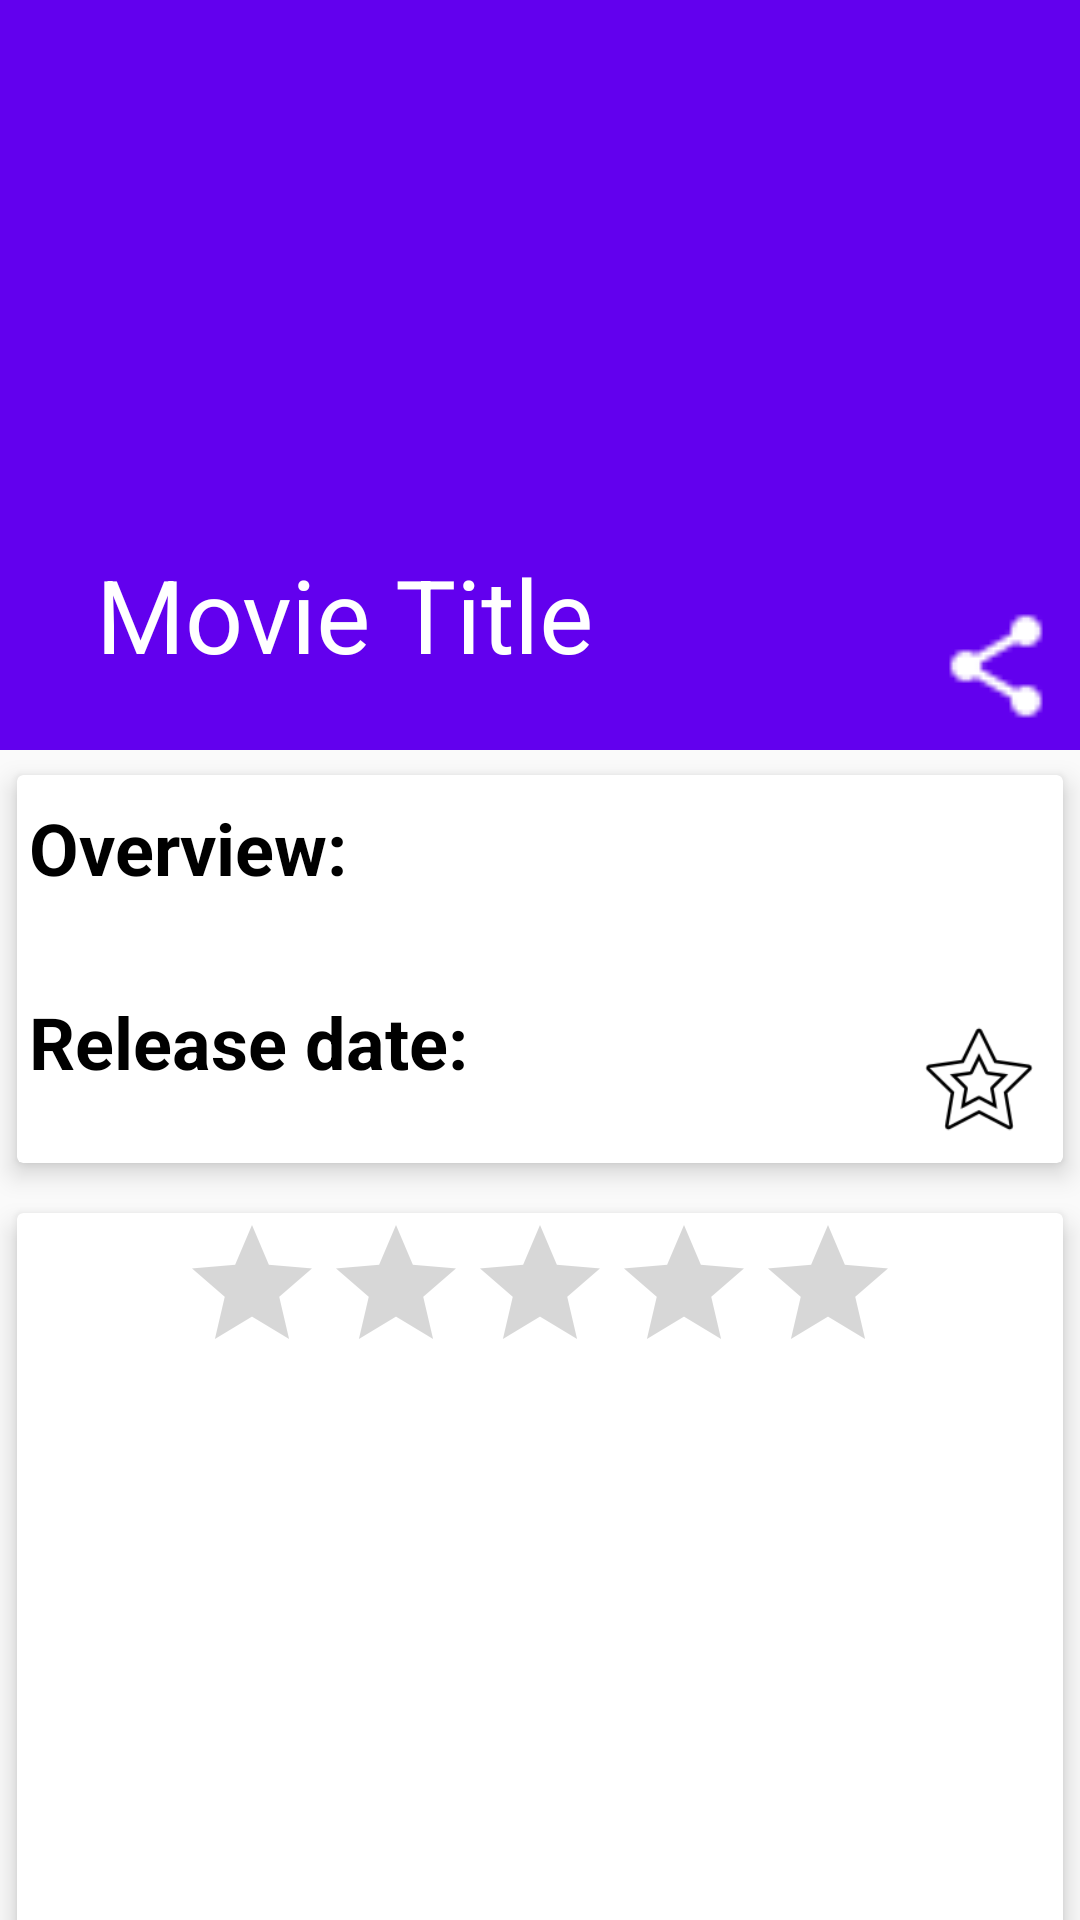

Android layout source for this screen:
<!-- AndroidManifest.xml: activity theme AppTheme.NoActionBar -->
<!-- res/layout/activity_movie_detail.xml -->
<?xml version="1.0" encoding="utf-8"?>
<androidx.coordinatorlayout.widget.CoordinatorLayout
        xmlns:android="http://schemas.android.com/apk/res/android"
        xmlns:tools="http://schemas.android.com/tools"
        xmlns:app="http://schemas.android.com/apk/res-auto"
        android:layout_width="match_parent"
        android:layout_height="match_parent"
        
        android:theme="@style/AppTheme.NoActionBar"
        tools:context="new10.example.com.movieshub.MovieDetailActivity">
    <com.google.android.material.appbar.AppBarLayout
            android:id="@+id/appBar_movie_detail"
            android:layout_width="match_parent"
            android:layout_height="wrap_content"
            android:background="@color/colorPrimary"

            android:fitsSystemWindows="true"
            android:theme="@style/Base.ThemeOverlay.AppCompat.Dark.ActionBar">

        <com.google.android.material.appbar.CollapsingToolbarLayout
                android:id="@+id/coll_toolbar_movie_detail"
                android:layout_width="match_parent"
                android:layout_height="wrap_content"
                android:fitsSystemWindows="true"
                app:contentScrim="@color/colorPrimaryDark"
                app:expandedTitleTextAppearance="@android:color/transparent"
                app:layout_scrollFlags="scroll|exitUntilCollapsed"
        >


            <androidx.constraintlayout.widget.ConstraintLayout
                    android:layout_width="match_parent"
                    android:layout_height="wrap_content">

                <ImageView

                        app:layout_constraintEnd_toEndOf="parent"
                        app:layout_constraintBottom_toBottomOf="parent"
                        android:layout_width="@dimen/icons_width"
                        android:adjustViewBounds="true"
                        android:layout_height="@dimen/icons_height" android:layout_marginEnd="8dp"
                        android:src="@drawable/share"
                        android:id="@+id/imgv_share" android:layout_marginBottom="8dp"/>
                <FrameLayout

                        android:layout_width="wrap_content" android:layout_height="wrap_content"
                        app:layout_constraintTop_toTopOf="parent"
                        app:layout_constraintEnd_toEndOf="parent" app:layout_constraintStart_toStartOf="parent"
                        app:layout_constraintBottom_toBottomOf="parent">
                    <ImageView
                            android:id="@+id/imgv_movie_detail"
                            android:layout_width="match_parent"
                            android:layout_height="250dp"
                            android:scaleType="centerCrop"
                            android:alpha="0.5"
                            app:layout_collapseMode="pin"/>
                    <ImageView
                            android:id="@+id/imgv_play_button"
                            android:layout_width="wrap_content"
                            android:layout_height="wrap_content"
                            android:scaleType="centerCrop"
                            android:layout_gravity="center"
                            android:src="@drawable/play"
                            android:alpha="0.8"
                            android:adjustViewBounds="true"
                            app:layout_collapseMode="pin"/>
                </FrameLayout>
            </androidx.constraintlayout.widget.ConstraintLayout>
            <androidx.appcompat.widget.Toolbar
                    android:layout_width="match_parent"
                    android:layout_height="?attr/actionBarSize"
                    app:layout_collapseMode="pin"
                    app:popupTheme="@style/Theme.AppCompat.Light"
                    android:id="@+id/toolbar_movie_detail"
                    app:title="Movie Title"></androidx.appcompat.widget.Toolbar>

        </com.google.android.material.appbar.CollapsingToolbarLayout>
    </com.google.android.material.appbar.AppBarLayout>
    <androidx.core.widget.NestedScrollView
            android:id="@+id/nested_view"
            android:layout_width="match_parent"
            android:layout_height="match_parent"
            android:clipToPadding="false"
            app:layout_behavior="@string/appbar_scrolling_view_behavior">
        <androidx.constraintlayout.widget.ConstraintLayout
                android:layout_width="match_parent"
                android:layout_height="match_parent">



            <androidx.cardview.widget.CardView
                    android:id="@+id/card_one"
                    android:layout_width="0dp"
                    android:layout_height="wrap_content"
                    app:cardElevation="5dp"
                    app:cardUseCompatPadding="true"
                    app:layout_constraintEnd_toEndOf="parent"
                    app:layout_constraintStart_toStartOf="parent"
                    app:layout_constraintTop_toTopOf="parent">

                <androidx.constraintlayout.widget.ConstraintLayout
                        android:layout_width="match_parent"
                        android:layout_height="match_parent">


                    <TextView
                            android:id="@+id/label_movie_overview"
                            android:text="@string/overview"
                            style="@style/DetailViewTitles"
                            app:layout_constraintEnd_toEndOf="parent"
                            app:layout_constraintStart_toStartOf="parent"
                            android:layout_marginTop="8dp" app:layout_constraintTop_toTopOf="parent"/>
                    <TextView
                            android:id="@+id/txtv_movie_overview"

                            style="@style/DetailViewTexts"

                            app:layout_constraintEnd_toEndOf="parent"
                            app:layout_constraintTop_toBottomOf="@id/label_movie_overview"
                            app:layout_constraintStart_toStartOf="parent"/>
                    <ImageView

                            app:layout_constraintEnd_toEndOf="parent"
                            app:layout_constraintBottom_toBottomOf="parent"
                            android:layout_width="40dp"
                            android:adjustViewBounds="true"
                            android:layout_height="40dp" android:layout_marginEnd="8dp"
                            android:src="@drawable/star"
                            android:id="@+id/imgv_star" android:layout_marginBottom="8dp"/>

                    <TextView
                            android:id="@+id/label_release_date"

                            android:text="@string/release"
                            style="@style/DetailViewTitles"
                            app:layout_constraintEnd_toEndOf="parent"
                            app:layout_constraintStart_toStartOf="parent" android:layout_marginTop="8dp"
                            app:layout_constraintTop_toBottomOf="@+id/txtv_movie_overview"/>
                    <TextView
                            android:id="@+id/txtv_release_date"

                            style="@style/DetailViewTexts"
                            app:layout_constraintEnd_toStartOf="@id/imgv_star"
                            app:layout_constraintTop_toBottomOf="@id/label_release_date"
                            app:layout_constraintStart_toStartOf="parent"
                            android:textAppearance="@style/TextAppearance.AppCompat.Medium" android:layout_width="0dp"
                            android:layout_marginEnd="8dp"/>

                </androidx.constraintlayout.widget.ConstraintLayout>

            </androidx.cardview.widget.CardView>


            <androidx.cardview.widget.CardView
                    android:id="@+id/card_two"
                    android:layout_width="0dp"
                    android:layout_height="wrap_content"
                    app:cardElevation="5dp"
                    app:cardUseCompatPadding="true"
                    app:layout_constraintEnd_toEndOf="parent"
                    app:layout_constraintStart_toStartOf="parent"
                    app:layout_constraintTop_toBottomOf="@id/card_one">
                <androidx.constraintlayout.widget.ConstraintLayout
                        android:layout_width="match_parent"
                        android:layout_height="match_parent">


                    <RatingBar
                            android:id="@+id/rating_bar"
                            app:layout_constraintEnd_toEndOf="parent"
                            app:layout_constraintStart_toStartOf="parent"
                            app:layout_constraintTop_toTopOf="parent"
                            android:layout_width="wrap_content"
                            android:layout_height="wrap_content"
                            android:numStars="5"
                            android:progressTint="@color/colorPrimaryDark"
                    />
                    <TextView
                            app:layout_constraintTop_toBottomOf="@id/rating_bar"
                            app:layout_constraintEnd_toEndOf="parent"
                            app:layout_constraintStart_toStartOf="parent"
                            style="@style/DetailViewTitles"
                            android:layout_width="0dp" android:layout_height="wrap_content"
                            android:id="@+id/txtv_reviews_label" android:layout_marginStart="8dp"
                            android:layout_marginEnd="8dp"/>

                    <androidx.recyclerview.widget.RecyclerView
                            android:layout_width="0dp"
                            android:id="@+id/recycler_view_reviews"
                            android:layout_height="@dimen/card_height"
                            app:layout_constraintEnd_toEndOf="parent"
                            app:layout_constraintStart_toStartOf="parent"
                            android:layout_marginStart="8dp"
                            android:layout_marginEnd="8dp"
                            app:layout_constraintTop_toBottomOf="@+id/txtv_reviews_label"
                            android:layout_marginTop="8dp"></androidx.recyclerview.widget.RecyclerView>

                </androidx.constraintlayout.widget.ConstraintLayout>
            </androidx.cardview.widget.CardView>

        </androidx.constraintlayout.widget.ConstraintLayout>

    </androidx.core.widget.NestedScrollView>
</androidx.coordinatorlayout.widget.CoordinatorLayout>
<!-- resources referenced by this layout -->
<resources>
  <dimen name="card_height">250dp</dimen>
  <dimen name="icons_height">40dp</dimen>
  <dimen name="icons_width">40dp</dimen>
  <!-- drawable share: png bitmap (drawable, 235 bytes) -->
  <!-- drawable star: png bitmap (drawable, 2760 bytes) -->
  <string name="overview">Overview:</string>
  <string name="release">Release date:</string>
  <style name="AppTheme.NoActionBar" parent="Theme.AppCompat.Light.NoActionBar">
          <item name="windowActionBar">false</item>
          <item name="windowNoTitle">true</item>
      </style>
  <style name="DetailViewTexts">
          <item name="android:layout_width">match_parent</item>
          <item name="android:layout_height">wrap_content</item>
          <item name="android:textSize">18sp</item>
          <item name="android:textStyle">normal</item>
          <item name="android:textAppearance">@style/TextAppearance.AppCompat.Body1</item>
          <item name="android:textColor">@color/colorPrimaryDark</item>
          <item name="android:layout_marginStart">8dp</item>
      </style>
  <style name="DetailViewTitles">
          <item name="android:textSize">24sp</item>
          <item name="android:layout_width">match_parent</item>
          <item name="android:layout_height">wrap_content</item>
          <item name="android:textStyle">bold</item>
          <item name="android:textAppearance">@style/TextAppearance.AppCompat.Medium</item>
          <item name="android:textColor">@android:color/background_dark</item>
          <item name="android:layout_marginStart">4dp</item>
      </style>
  <!-- not gathered from this repository: default colours our renderer supplied (Android Studio template values) -->
  <color name="colorPrimary">#FF6200EE</color>
  <color name="colorPrimaryDark">#FF3700B3</color>
</resources>
